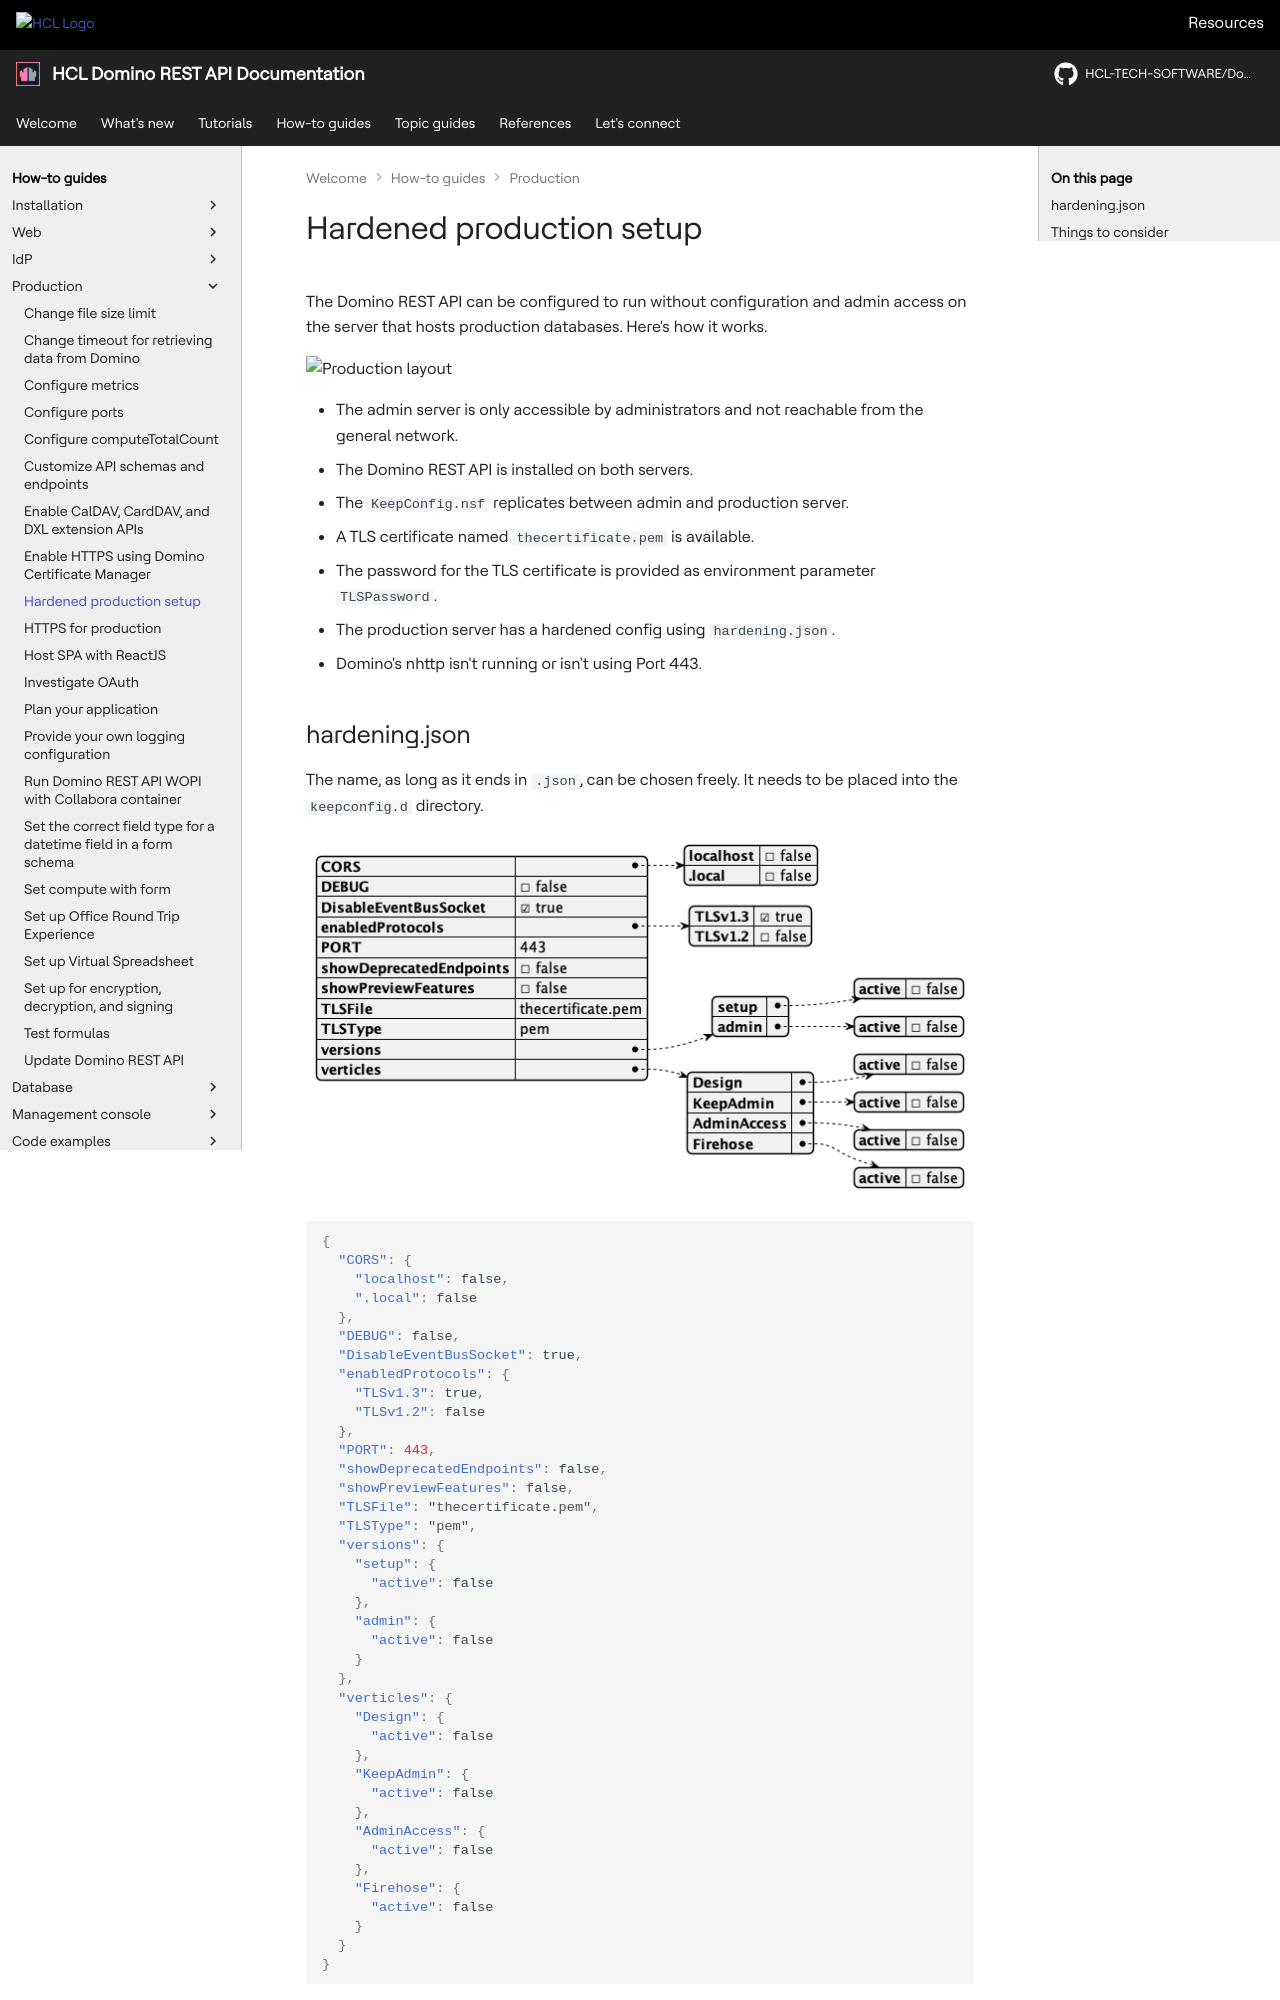

repository: HCL-TECH-SOFTWARE/Domino-rest-api · page: howto/production/hardening.html · generator: mkdocs

# Hardened production setup

The Domino REST API can be configured to run without configuration and admin access on the server that hosts production databases. Here's how it works.

![Production layout](../../assets/images/access/productionsample.jpg)

- The admin server is only accessible by administrators and not reachable from the general network.
- The Domino REST API is installed on both servers.
- The `KeepConfig.nsf` replicates between admin and production server.
- A TLS certificate named `thecertificate.pem` is available.
- The password for the TLS certificate is provided as environment parameter `TLSPassword`.
- The production server has a hardened config using `hardening.json`.
- Domino's nhttp isn't running or isn't using Port 443.

## hardening.json

The name, as long as it ends in `.json`, can be chosen freely. It needs to be placed into the `keepconfig.d` directory.

![hardened JSON](../../assets/images/hardening.json.png)

```json
{
  "CORS": {
    "localhost": false,
    ".local": false
  },
  "DEBUG": false,
  "DisableEventBusSocket": true,
  "enabledProtocols": {
    "TLSv1.3": true,
    "TLSv1.2": false
  },
  "PORT": 443,
  "showDeprecatedEndpoints": false,
  "showPreviewFeatures": false,
  "TLSFile": "thecertificate.pem",
  "TLSType": "pem",
  "versions": {
    "setup": {
      "active": false
    },
    "admin": {
      "active": false
    }
  },
  "verticles": {
    "Design": {
      "active": false
    },
    "KeepAdmin": {
      "active": false
    },
    "AdminAccess": {
      "active": false
    },
    "Firehose": {
      "active": false
    }
  }
}
```
